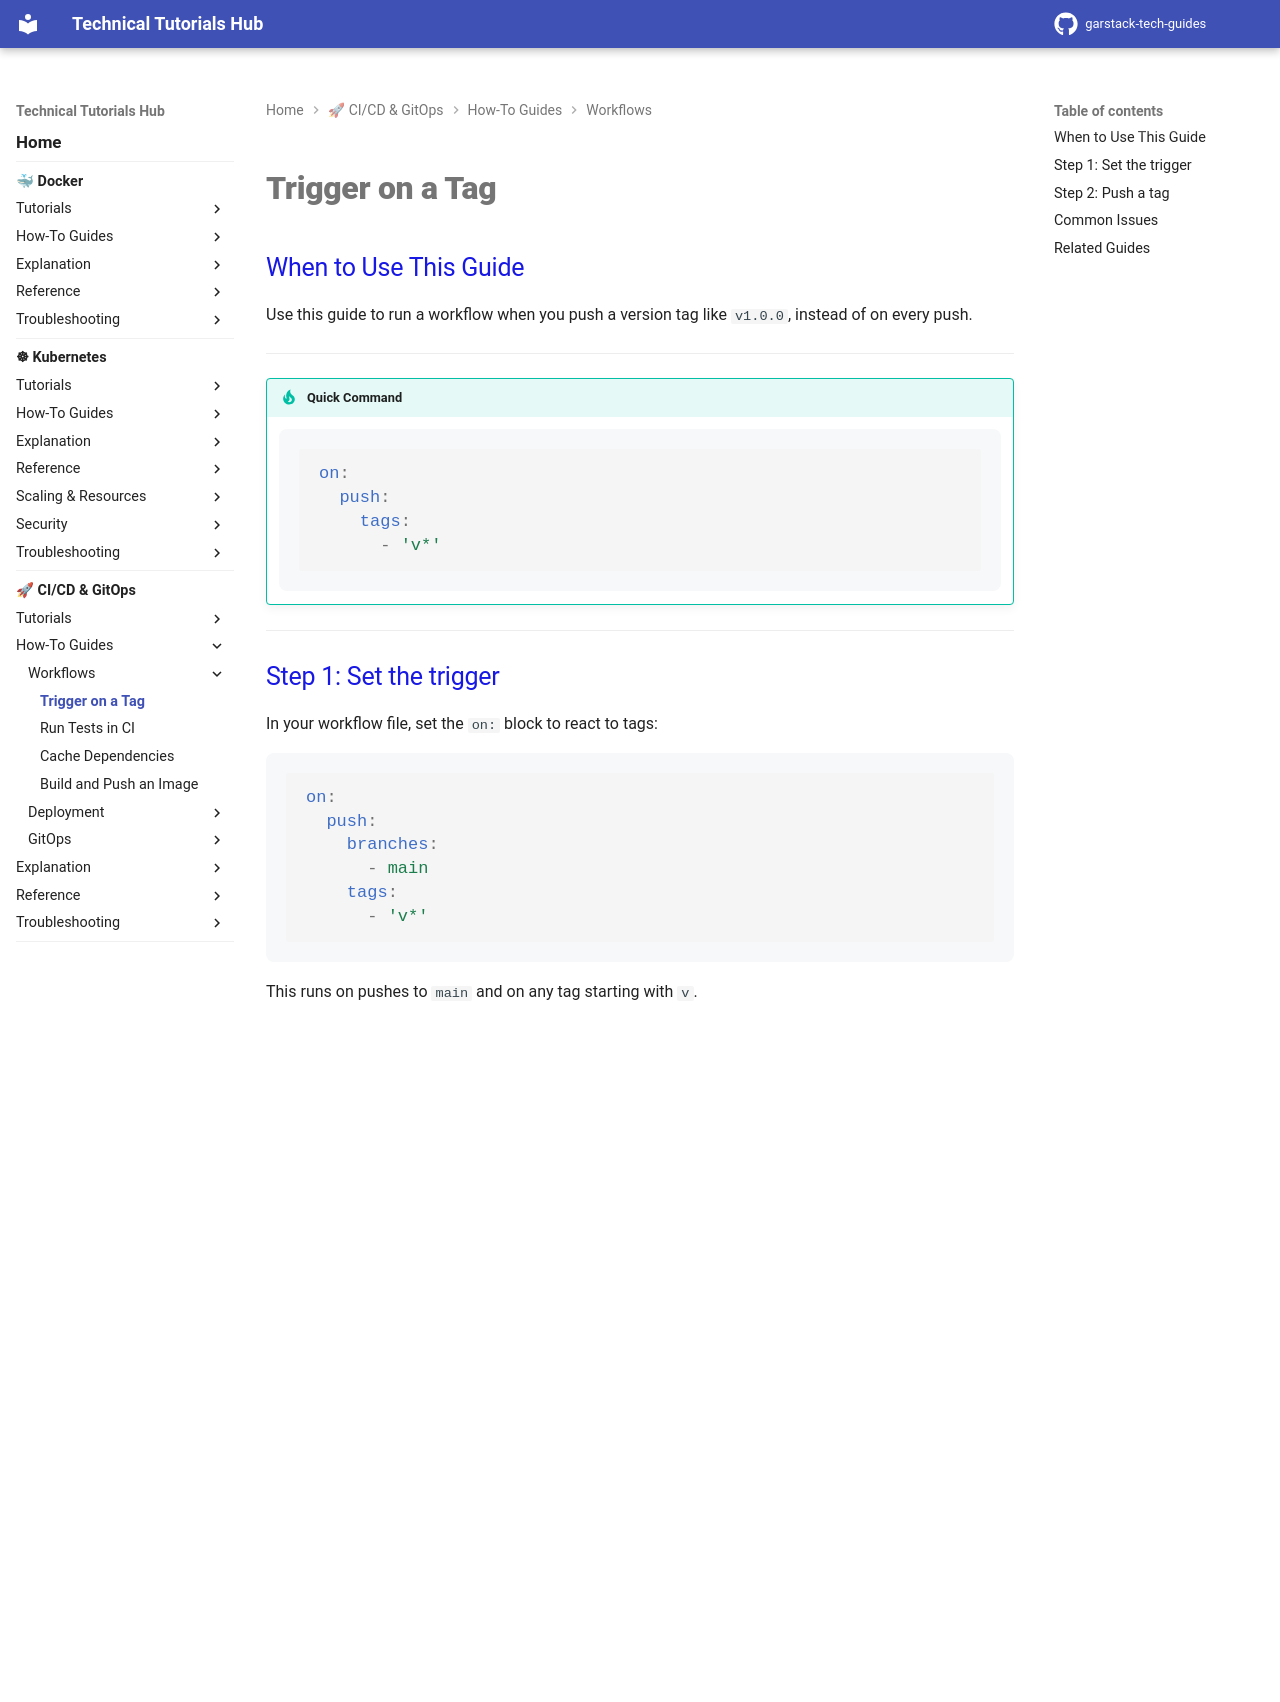

repository: garstack1/gstack-tech-guides · page: cicd/how-to/workflows/trigger-on-tag/index.html · generator: mkdocs

# Trigger on a Tag

## When to Use This Guide

Use this guide to run a workflow when you push a version tag like `v1.0.0`, instead of on every push.

---

!!! tip "Quick Command"

    ```yaml
    on:
      push:
        tags:
          - 'v*'
    ```

---

## Step 1: Set the trigger

In your workflow file, set the `on:` block to react to tags:

```yaml
on:
  push:
    branches:
      - main
    tags:
      - 'v*'
```

This runs on pushes to `main` and on any tag starting with `v`.

## Step 2: Push a tag

```bash
git tag v1.0.0
git push origin v1.0.0
```

The tag triggers the workflow. Inside it, `${{ github.ref_name }}` holds the tag name, handy for tagging images.

---

## Common Issues

**Nothing runs after tagging**

A plain `git push` does not send tags. You must push the tag explicitly with `git push origin v1.0.0`.

---

## Related Guides

- [Build and Push an Image](build-and-push.md)
- [Run Tests in CI](run-tests.md)
